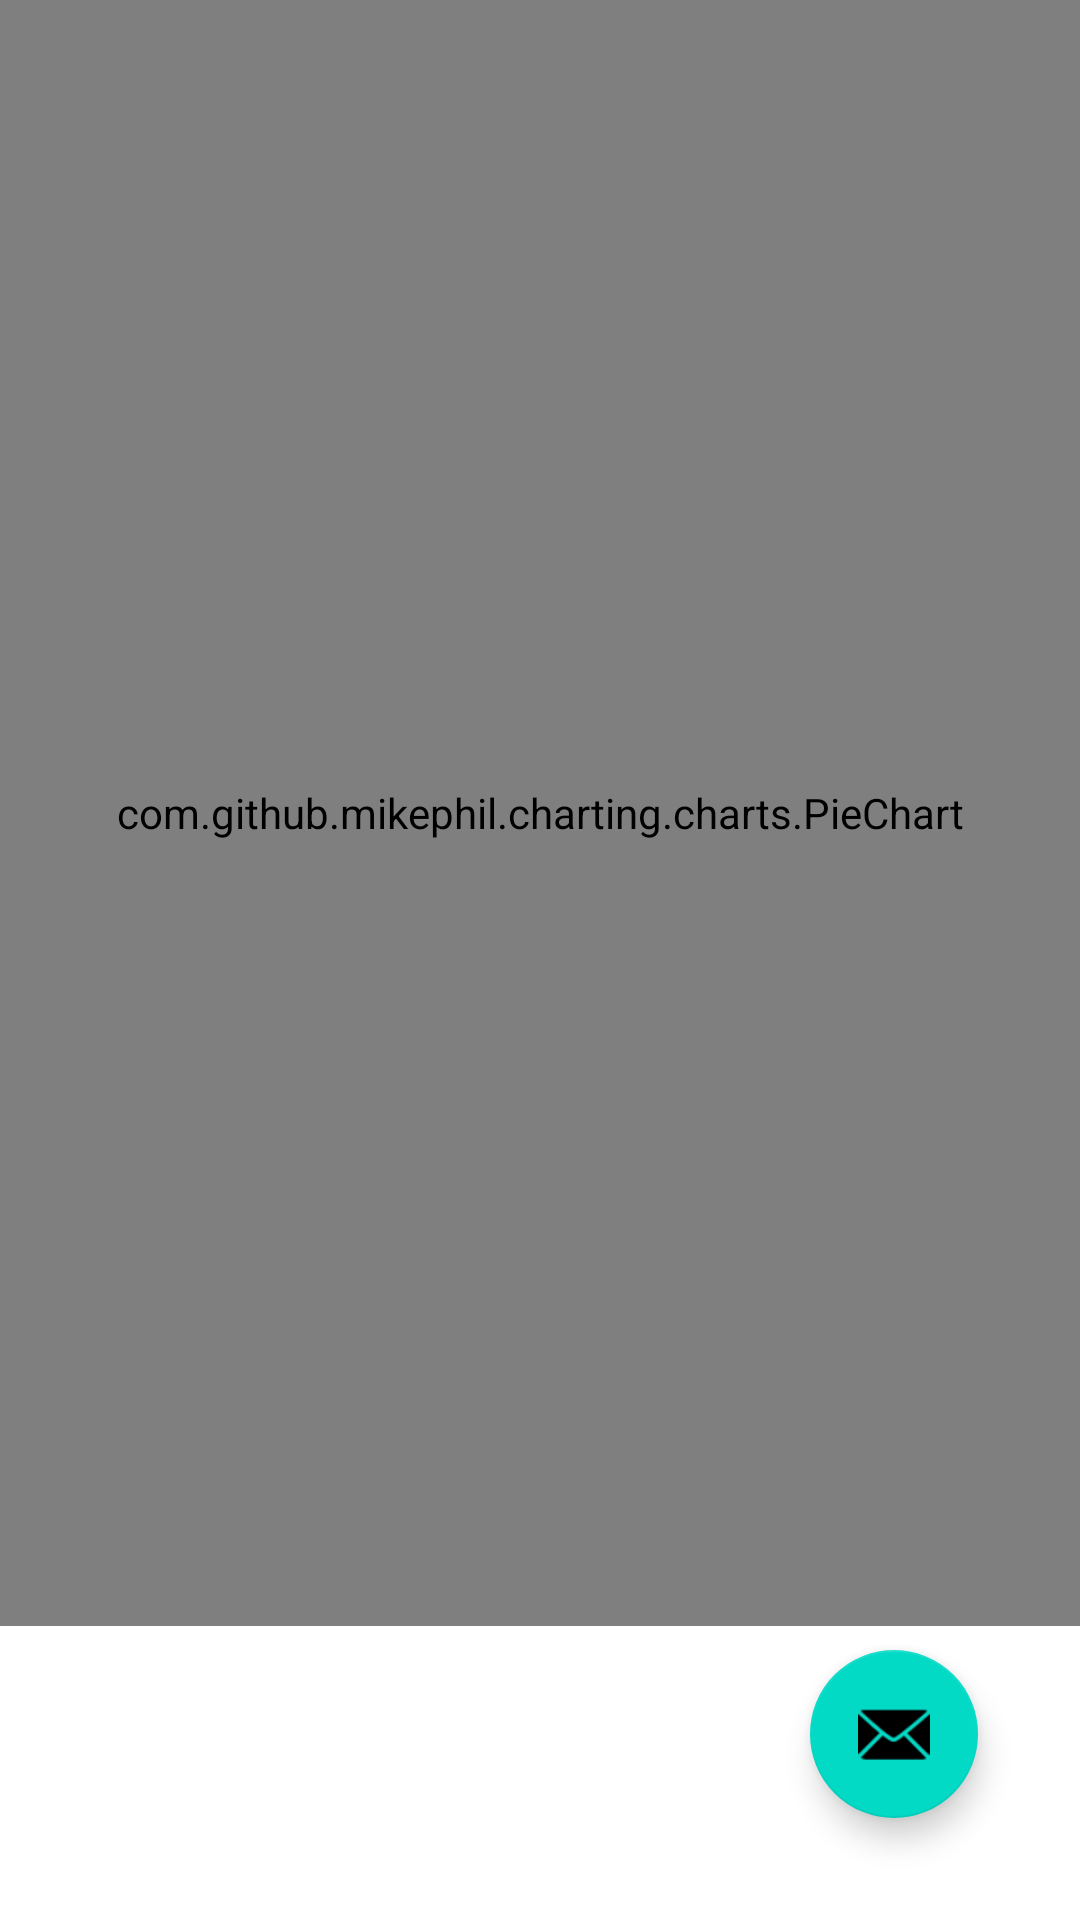

Reconstruct the res/layout file that produces this screen, plus the resources it refers to.
<!-- AndroidManifest.xml: application theme AppTheme -->
<!-- res/layout/fragment_graph.xml -->
<?xml version="1.0" encoding="utf-8"?>
<layout
    xmlns:android="http://schemas.android.com/apk/res/android"
    xmlns:app="http://schemas.android.com/apk/res-auto"
    xmlns:tools="http://schemas.android.com/tools">

<androidx.constraintlayout.widget.ConstraintLayout

    android:layout_width="match_parent"
    android:layout_height="match_parent"
    tools:context=".GraphFragment">

    <com.github.mikephil.charting.charts.PieChart
        android:id="@+id/pieChart"
        android:layout_width="0dp"
        android:layout_height="0dp"
        android:layout_marginBottom="8dp"
        app:layout_constraintBottom_toTopOf="@+id/fab"
        app:layout_constraintEnd_toEndOf="parent"
        app:layout_constraintStart_toStartOf="parent"
        app:layout_constraintTop_toTopOf="parent" />

    <com.google.android.material.floatingactionbutton.FloatingActionButton
        android:id="@+id/fab"
        android:layout_width="wrap_content"
        android:layout_height="wrap_content"
        android:layout_marginEnd="34dp"
        android:layout_marginRight="34dp"
        android:layout_marginBottom="34dp"
        android:clickable="true"
        android:src="@android:drawable/ic_dialog_email"
        app:layout_constraintBottom_toBottomOf="parent"
        app:layout_constraintEnd_toEndOf="parent" />
</androidx.constraintlayout.widget.ConstraintLayout>
</layout>
<!-- resources referenced by this layout -->
<resources>
  <style name="AppTheme" parent="Theme.MaterialComponents.Light.DarkActionBar">
          
          <item name="colorPrimary">#199DB0</item>
          <item name="colorPrimaryDark">#75ADB3</item>
          <item name="colorAccent">@color/colorAccent</item>
      </style>
  <!-- not gathered from this repository: default colours our renderer supplied (Android Studio template values) -->
  <color name="colorAccent">#FF03DAC5</color>
</resources>
